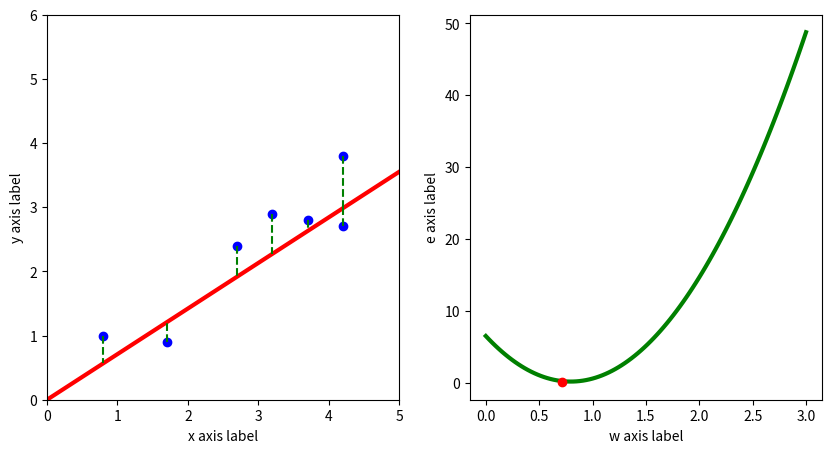

Here is the Python script that generated this plot:
import numpy as np
import matplotlib.pyplot as plt


# 1、数据集的输入
data = [[0.8, 1.0], [1.7, 0.9], [2.7, 2.4], [3.2, 2.9], [3.7, 2.8], [4.2, 3.8], [4.2, 2.7]]
# 转换为Numpy数组
data = np.array(data)
# 将特征和标签（需要拟合的目标）分离
x_data = data[:, 0]
y_data = data[:, 1]

# 2、前向计算
# y = w * x + b
w = 0
w_old = w
b = 0
y_hat = w * x_data + b
learning_rate = 0.01

# 3、单点误差
e = y_data - y_hat
print(f"单点误差e：{e}")

# 4、均方误差（损失函数）以及图像的绘制
# 计算均方误差
e_bar = np.mean((y_data - y_hat) ** 2)
print("e_bar:", e_bar)

# 绘制图像
fig = plt.figure(figsize=(10, 5))
ax1 = fig.add_subplot(1, 2, 1)
ax2 = fig.add_subplot(1, 2, 2)

step = 10

for i in range(step):
    ax1.cla()
    ax2.cla()
    gradient = 2 * w_old * np.mean(x_data ** 2) - 2 * np.mean(x_data * y_data)  # w_old所在的点的切线的斜率
    w_new = w_old - learning_rate * gradient

    # 求出w_new处的损失值
    y_hat_new = w_new * x_data + b
    e_bar_new = np.mean(y_hat_new - y_data) ** 2

    print("w：", w_new, "损失：", e_bar_new)

    # 装饰坐标轴
    ax1.set_xlim(0, 5)
    ax1.set_ylim(0, 6)
    ax1.set_xlabel("x axis label")
    ax1.set_ylabel("y axis label")
    # 绘制数据集散点
    ax1.scatter(x_data, y_data, color="b")
    # 计算并绘制拟合线
    y_lower = w_new * 0 + b
    y_upper = w_new * 5 + b
    ax1.plot([0, 5], [y_lower, y_upper], color="r", linewidth=3)

    # 左侧图点到线的竖直线（距离）
    for x, y_true, y_pre in zip(x_data, y_data, y_hat_new):
        ax1.plot([x, x], [y_true, y_pre], color="g", linestyle="--")


    # 绘制右侧w和e的曲线
    w_values = np.linspace(0, 3, 100)
    e_values = [np.mean((y_data - (w_value * x_data + b)) ** 2) for w_value in w_values]
    ax2.plot(w_values, e_values, color="g", linewidth=3)
    # 在曲线上绘制w的点
    ax2.plot(w_new, e_bar_new, marker="o", color="r")
    ax2.set_xlabel("w axis label")
    ax2.set_ylabel("e axis label")
    plt.pause(1)
    w_old = w_new
plt.show()
